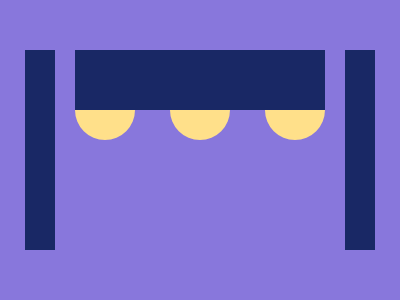

Write a web page that renders exactly this picture using CSS.


<p><style>&{background:#8877DC;border-top:64q dotted#FFE08A;margin:20%75;*{p{margin:0 20}border:32q solid#192865;margin:-90-50-30}>*{border-block:0}}</style>

<!-- <p><p><style>&,p+p{border:32q solid#192865}&{background:#87D;border-block:0;margin:50 25;p{border-top:64q dotted#FFE08A;margin:30 12-120 -->
<!-- <style>&{margin:80 75;border-top:64Q dotted#ffe08a;*{margin:-30-20;color:192865;box-shadow:0-5pc 0-5vw,0-65Q#87d,0-32Q 0 32Q;background:#87d -->